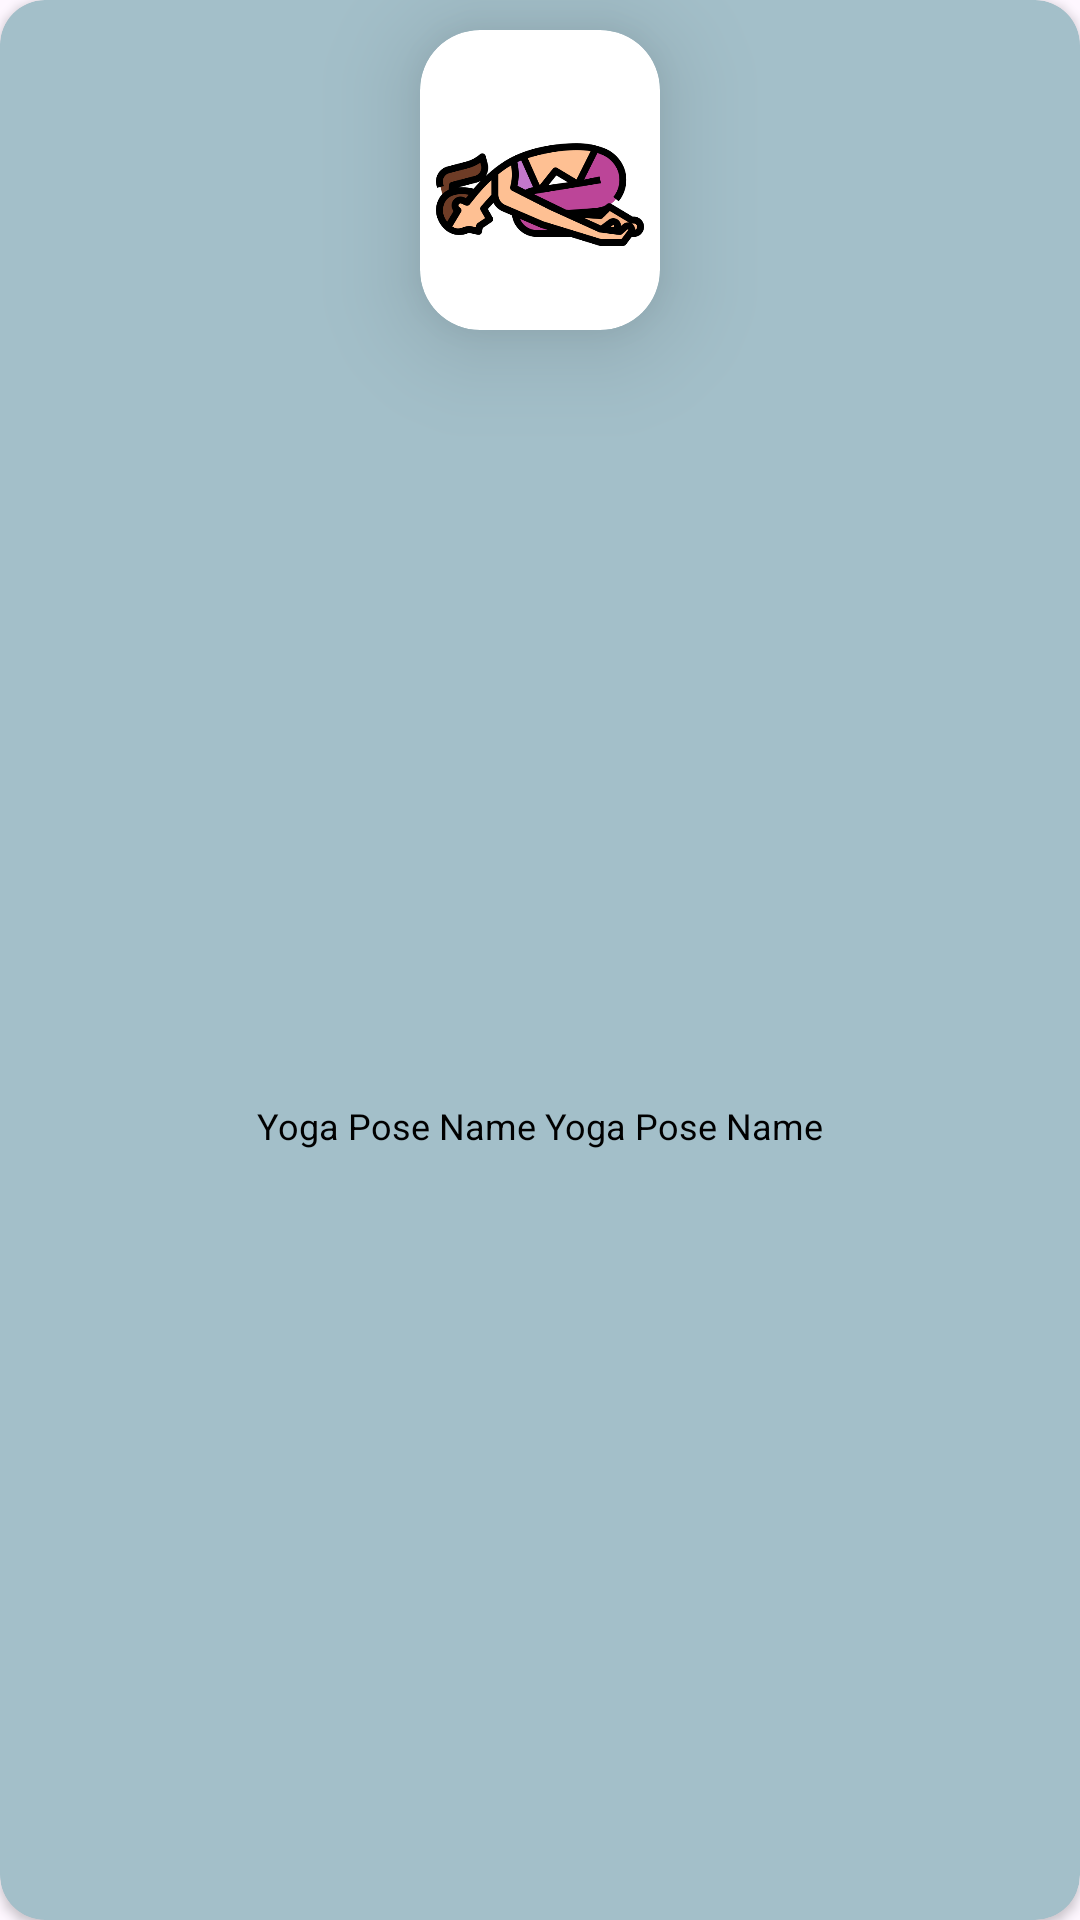

Here is an Android app screen rendered from its layout file. Give the layout XML and the strings, colors and styles it references.
<!-- AndroidManifest.xml: application theme Theme.StressManagementApp -->
<!-- res/layout/yoga_card.xml -->
<?xml version="1.0" encoding="utf-8"?>
<androidx.cardview.widget.CardView xmlns:android="http://schemas.android.com/apk/res/android"
    xmlns:app="http://schemas.android.com/apk/res-auto"
    android:id="@+id/main_card"
    android:layout_width="110dp"
    android:layout_height="180dp"
    android:layout_gravity="center"
    android:layout_margin="8dp"
    android:backgroundTint="#A3BFC9"
    app:cardCornerRadius="15dp">

    <androidx.constraintlayout.widget.ConstraintLayout
        android:layout_width="match_parent"
        android:layout_height="match_parent">

        <androidx.cardview.widget.CardView
            android:id="@+id/yoga_pose_cardView"
            android:layout_width="80dp"
            android:layout_height="100dp"
            android:layout_marginTop="10dp"
            android:background="@drawable/round_corner_background"
            android:elevation="10dp"
            app:cardCornerRadius="20dp"
            app:cardElevation="20dp"
            app:layout_constraintEnd_toEndOf="parent"
            app:layout_constraintStart_toStartOf="parent"
            app:layout_constraintTop_toTopOf="parent">

            <ImageView
                android:id="@+id/yoga_pic"
                android:layout_width="match_parent"
                android:layout_height="match_parent"
                android:padding="3dp"
                android:src="@drawable/child" />
        </androidx.cardview.widget.CardView>

        <TextView
            android:id="@+id/yoga_pose_name"
            style="@style/TextAppearance.AppCompat.Caption"
            android:layout_width="match_parent"
            android:layout_height="wrap_content"
            android:layout_marginStart="5dp"
            android:layout_marginEnd="5dp"
            android:hint="Yoga Pose Name Yoga Pose Name"
            android:textAlignment="center"
            android:textColorHint="@color/black"
            app:layout_constraintBottom_toBottomOf="parent"
            app:layout_constraintEnd_toEndOf="parent"
            app:layout_constraintStart_toStartOf="parent"
            app:layout_constraintTop_toBottomOf="@+id/yoga_pose_cardView" />
    </androidx.constraintlayout.widget.ConstraintLayout>
</androidx.cardview.widget.CardView>
<!-- resources referenced by this layout -->
<resources>
  <color name="black">#FF000000</color>
  <!-- drawable child: png bitmap (drawable, 29864 bytes) -->
  <!-- drawable round_corner_background (drawable) -->
  <?xml version="1.0" encoding="utf-8"?>
  <shape xmlns:android="http://schemas.android.com/apk/res/android">
      <solid android:color="@color/background_color" />
      <corners
          android:topLeftRadius="20dp"
          android:topRightRadius="20dp"
          android:bottomLeftRadius="20dp"
          android:bottomRightRadius="20dp" />
  </shape>
  <style name="Theme.StressManagementApp" parent="Base.Theme.StressManagementApp" />
  <color name="background_color">#F4F4F4</color>
  <style name="Base.Theme.StressManagementApp" parent="Theme.Material3.DayNight.NoActionBar">
          <item name="actionOverflowButtonStyle">@style/ThreeDotsStyle</item>
      </style>
  <style name="ThreeDotsStyle" parent="Widget.AppCompat.Light.ActionButton.Overflow">
          <item name="tint">@color/black</item>
      </style>
</resources>
